Dataset: data (GitHub, Ericdroush/Tax_Sale). Classes: county view, map view, map wide view, street view.

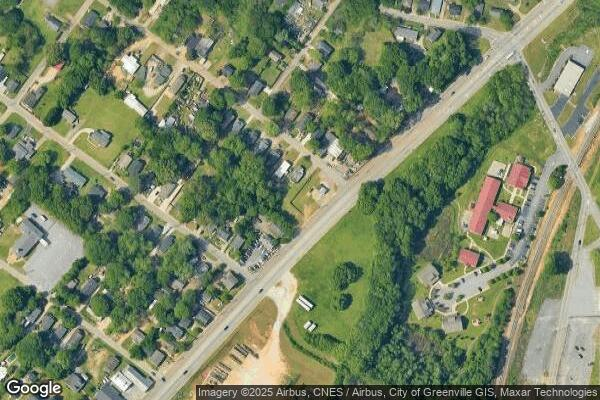
Label: map wide view

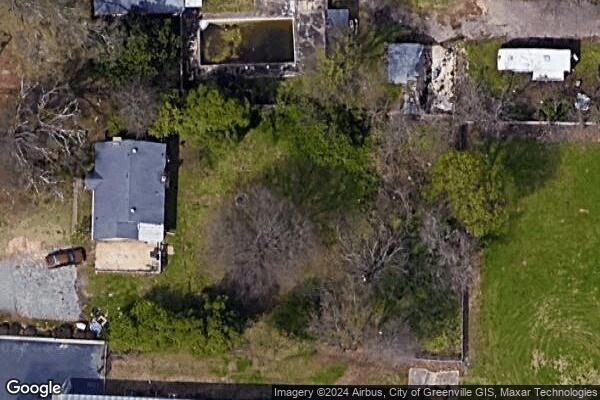
Label: map view

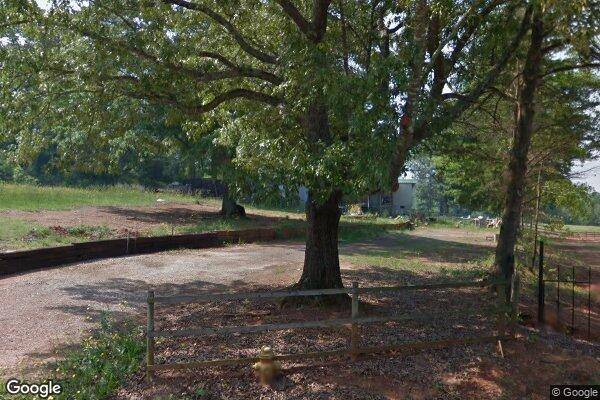
Label: street view

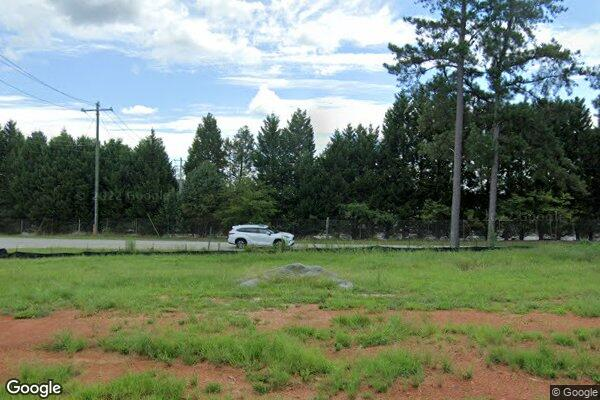
Label: street view

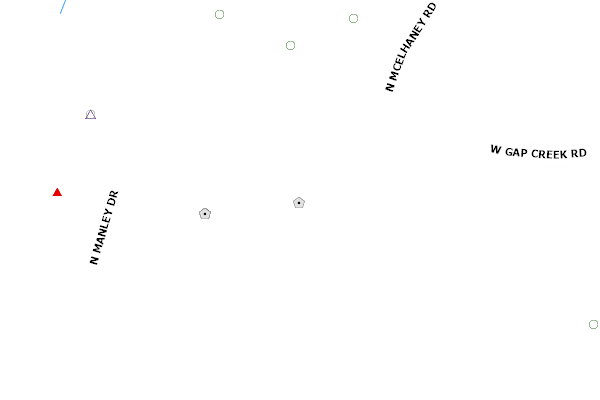
Label: county view

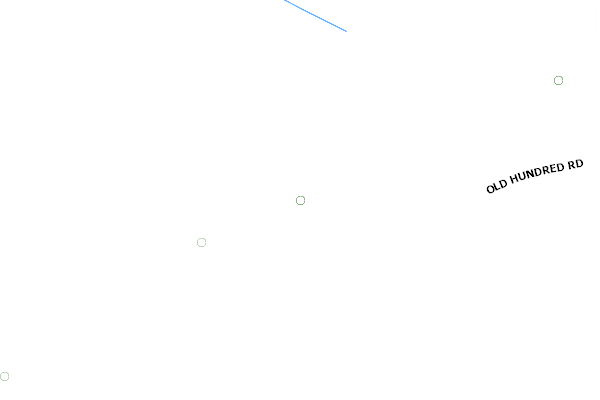
Label: county view
